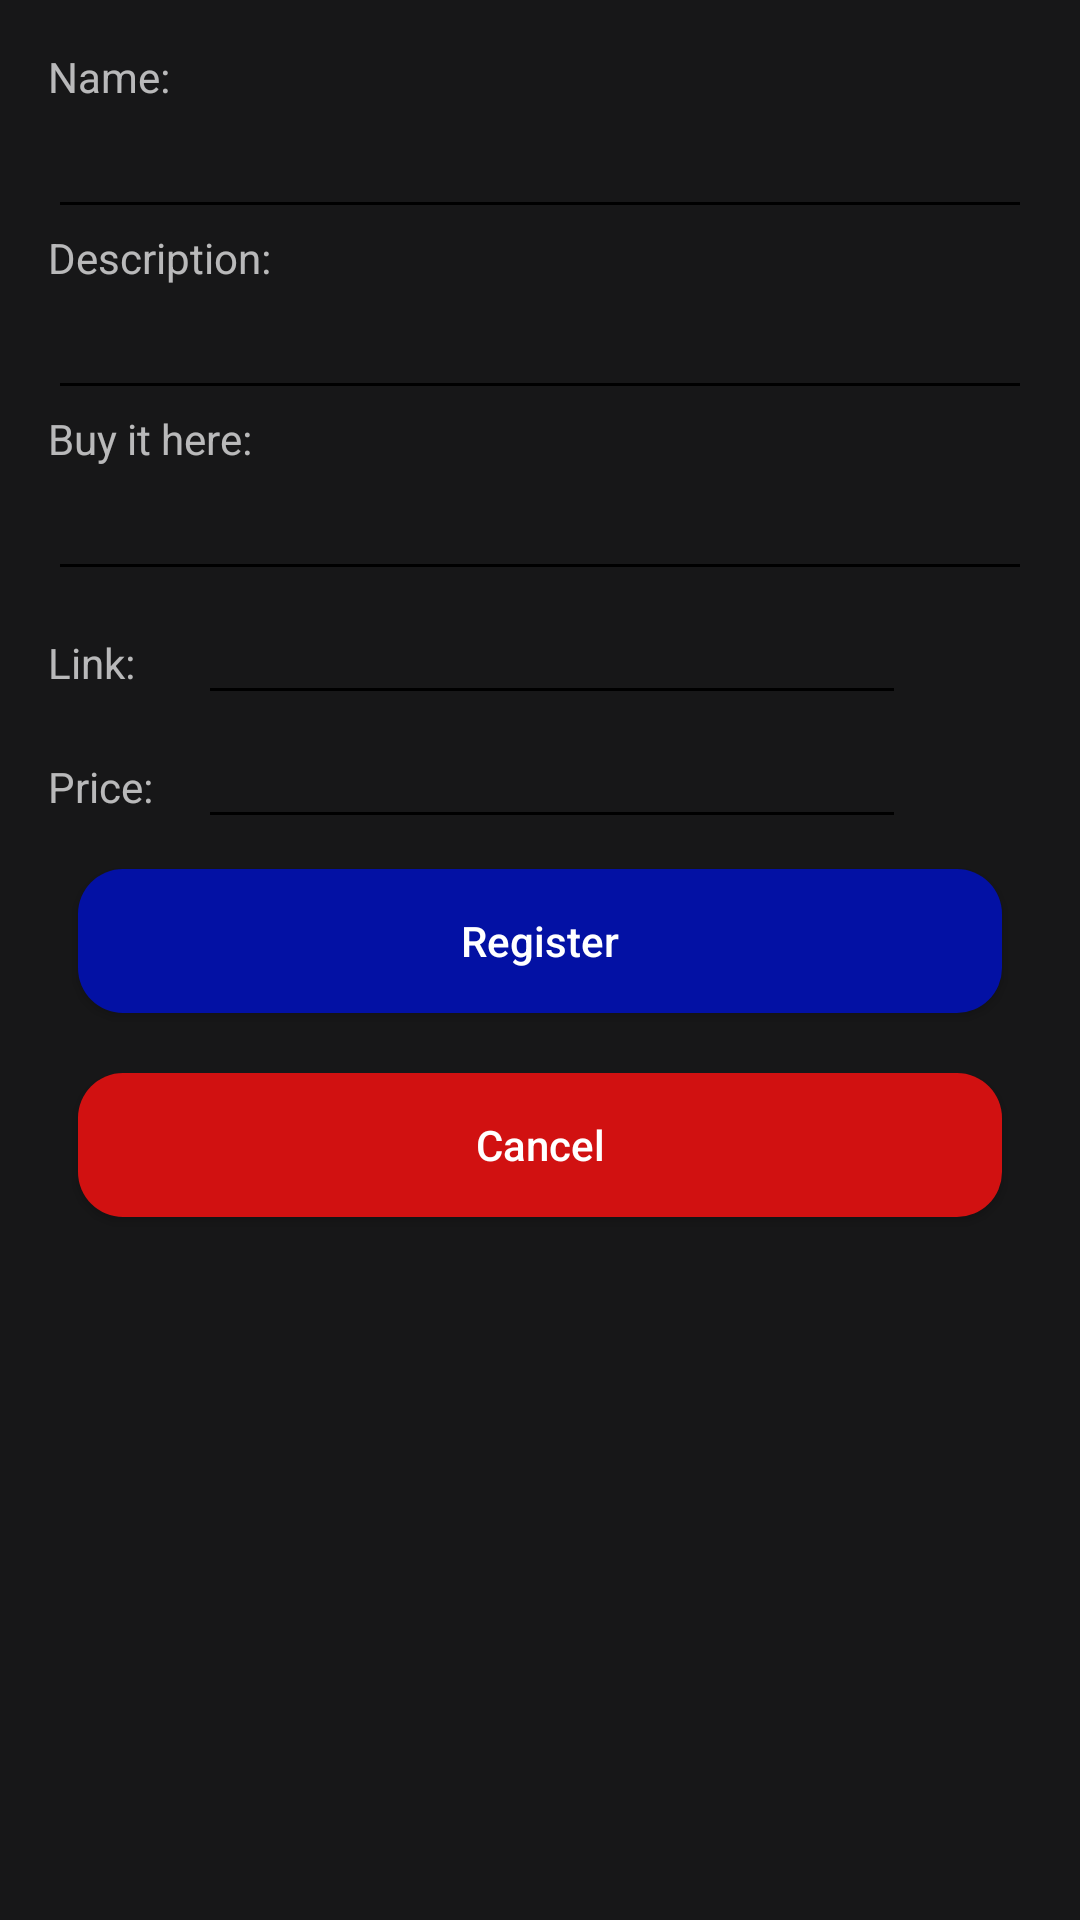

Android layout source for this screen:
<!-- AndroidManifest.xml: application theme AppTheme -->
<!-- res/layout/activity_new_wish.xml -->
<?xml version="1.0" encoding="utf-8"?>
<LinearLayout xmlns:android="http://schemas.android.com/apk/res/android"
    xmlns:tools="http://schemas.android.com/tools"
    tools:context=".NewWishActivity"
    android:layout_width="match_parent"
    android:layout_height="match_parent"
    android:orientation="vertical"
    android:paddingBottom="@dimen/activity_vertical_margin"
    android:paddingTop="@dimen/activity_vertical_margin"
    android:paddingRight="@dimen/activity_horizontal_margin"
    android:paddingLeft="@dimen/activity_horizontal_margin"
    android:layout_gravity="center" >

    <TextView
        android:text="@string/name"
        android:labelFor="@+id/wishName"
        android:layout_width="wrap_content"
        android:layout_height="wrap_content" />

    <EditText
        android:id="@+id/wishName"
        android:inputType="text"
        android:layout_width="match_parent"
        android:layout_height="wrap_content" />

    <TextView
        android:text="@string/spesification"
        android:labelFor="@+id/wishSpesification"
        android:layout_width="wrap_content"
        android:layout_height="wrap_content" />

    <EditText
        android:id="@+id/wishSpesification"
        android:inputType="text"
        android:layout_width="match_parent"
        android:layout_height="wrap_content" />

    <TextView
        android:text="@string/where"
        android:labelFor="@+id/wishWhere"
        android:layout_width="wrap_content"
        android:layout_height="wrap_content" />

    <EditText
        android:id="@+id/wishWhere"
        android:inputType="text"
        android:layout_width="match_parent"
        android:layout_height="wrap_content" />

    <LinearLayout
        android:orientation="horizontal"
        android:layout_width="match_parent"
        android:layout_height="wrap_content">

        <TextView
            android:layout_marginEnd="@dimen/button_margin"
            android:text="@string/link"
            android:labelFor="@+id/wishLink"
            android:layout_width="@dimen/text_view_width_one_line"
            android:layout_height="wrap_content" />

        <EditText
            android:id="@+id/wishLink"
            android:inputType="text"
            android:layout_width="@dimen/edit_text_width_one_line"
            android:layout_height="wrap_content" />

    </LinearLayout>

    <LinearLayout
        android:orientation="horizontal"
        android:layout_width="match_parent"
        android:layout_height="wrap_content">

        <TextView
            android:layout_marginEnd="@dimen/button_margin"
            android:text="@string/price"
            android:labelFor="@+id/wishPrice"
            android:layout_width="@dimen/text_view_width_one_line"
            android:layout_height="wrap_content" />

        <EditText
            android:id="@+id/wishPrice"
            android:inputType="numberDecimal"
            android:layout_width="@dimen/edit_text_width_one_line"
            android:layout_height="wrap_content" />

    </LinearLayout>

    <Button
        android:layout_margin="@dimen/button_margin"
        android:text="@string/register"
        android:layout_width="match_parent"
        android:layout_height="wrap_content"
        android:onClick="registerNewWish"
        android:textAllCaps="false"
        android:background="@drawable/shape_register_button" />

    <Button
        android:layout_margin="@dimen/button_margin"
        android:text="@string/cancel"
        android:layout_width="match_parent"
        android:layout_height="wrap_content"
        android:onClick="cancelNewWish"
        android:textAllCaps="false"
        android:background="@drawable/shape_cancel_button" />

</LinearLayout>
<!-- resources referenced by this layout -->
<resources>
  <dimen name="activity_horizontal_margin">16dp</dimen>
  <dimen name="activity_vertical_margin">16dp</dimen>
  <dimen name="button_margin">10dp</dimen>
  <dimen name="edit_text_width_one_line">236dp</dimen>
  <dimen name="text_view_width_one_line">40dp</dimen>
  <!-- drawable shape_cancel_button (drawable) -->
  <?xml version="1.0" encoding="utf-8"?>
  <shape xmlns:android="http://schemas.android.com/apk/res/android">
      <solid android:color="@color/cancel"/>
      <corners android:radius="15dip"/>
      <padding android:left="0dip" android:top="0dip" android:right="0dip" android:bottom="0dip" />
  </shape>
  <!-- drawable shape_register_button (drawable) -->
  <?xml version="1.0" encoding="utf-8"?>
  <shape xmlns:android="http://schemas.android.com/apk/res/android">
      <solid android:color="@color/register"/>
      <corners android:radius="15dip"/>
      <padding android:left="0dip" android:top="0dip" android:right="0dip" android:bottom="0dip" />
  </shape>
  <string name="cancel">Cancel</string>
  <string name="link">Link:</string>
  <string name="name">Name:</string>
  <string name="price">Price:</string>
  <string name="register">Register</string>
  <string name="spesification">Description:</string>
  <string name="where">Buy it here:</string>
  <style name="AppTheme" parent="Theme.AppCompat">
          
          <item name="android:background">#171718</item>
  
          
          <item name="colorPrimary">#000000</item>
          <item name="colorPrimaryDark">#000000</item> 
  
          <item name="colorControlNormal">#000000</item> 
          
  
          
          
  
          
          
      </style>
  <color name="cancel">#D11111</color>
  <color name="register">#0311A4</color>
</resources>
